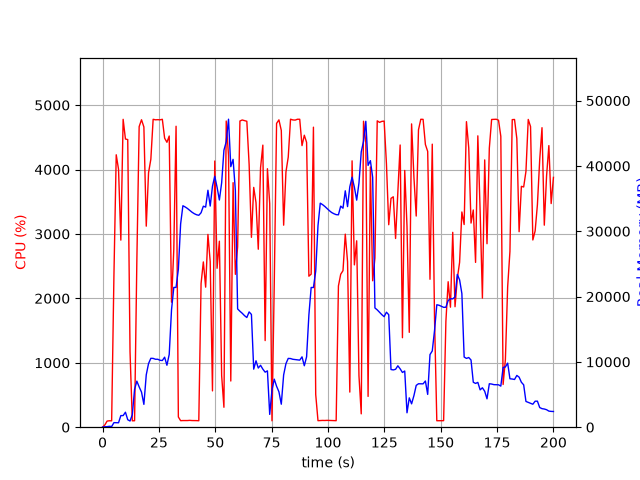

Source data for this figure (header and first rows):
elapsed_time, nproc, cpu, mem_real, mem_virtual
4.57763671875e-05, 1, 0.0, 11.98, 3187
1.008, 2, 34.7, 66.6, 180
2.019, 1, 95.0, 82.84, 185
3.029, 1, 100.0, 138.8, 259
4.039, 1, 99.0, 102.6, 771.1
5.05, 1, 2353, 697.1, 4798
6.07, 1, 4229, 683.5, 5182
7.093, 1, 4003, 679.3, 5210
8.114, 1, 2904, 1778, 7082
9.135, 1, 4779, 1778, 7082
10.15, 1, 4474, 2292, 8618
11.17, 1, 4465, 1144, 8618
12.19, 1, 1170, 946.8, 9690
13.2, 1, 99.3, 1906, 25368
14.21, 1, 100.2, 5790, 25368
15.22, 1, 2579, 7052, 25368
16.24, 1, 4666, 6175, 25569
17.29, 1, 4772, 5375, 25569
18.34, 1, 4660, 3495, 26016
19.39, 1, 3121, 8022, 26052
20.41, 1, 3950, 9745, 32196
21.43, 1, 4160, 10549, 32196
22.44, 1, 4779, 10535, 32196
23.46, 1, 4772, 10403, 32196
24.48, 1, 4774, 10403, 32196
25.5, 1, 4771, 10250, 32196
26.52, 1, 4779, 10208, 32196
27.54, 1, 4487, 10720, 32196
28.56, 1, 4423, 9485, 32196
29.57, 1, 4520, 11148, 35346
30.6, 1, 1940, 17970, 47820
31.61, 1, 2758, 21402, 47820
32.62, 1, 4672, 21402, 47820
33.63, 1, 159.0, 24167, 68300
34.64, 1, 101.2, 31122, 68300
35.64, 1, 103.2, 33909, 68300
36.65, 1, 103.3, 33720, 68300
37.66, 1, 103.2, 33492, 68300
38.67, 1, 106.1, 33213, 68300
39.67, 1, 103.2, 32920, 68300
40.68, 1, 103.3, 32694, 68300
41.69, 1, 102.2, 32530, 68300
42.7, 1, 100.2, 32444, 68300
43.7, 1, 2231, 32835, 68300
44.71, 1, 2566, 33839, 68300
45.74, 1, 2174, 33701, 68300
46.75, 1, 2992, 36281, 68300
47.76, 1, 2572, 33860, 68300
48.77, 1, 563.6, 36903, 92876
49.78, 1, 4132, 38418, 92876
50.8, 1, 2467, 36751, 92876
51.82, 1, 2887, 34787, 92876
52.83, 1, 801.6, 37415, 92876
53.84, 1, 309.4, 42409, 92876
54.86, 1, 4752, 43710, 92876
55.88, 1, 4216, 47159, 92876
56.89, 1, 716.9, 39890, 92876
57.91, 1, 3796, 41012, 92876
58.91, 1, 2373, 36239, 92876
59.92, 1, 2800, 18109, 92876
... 138 more rows
